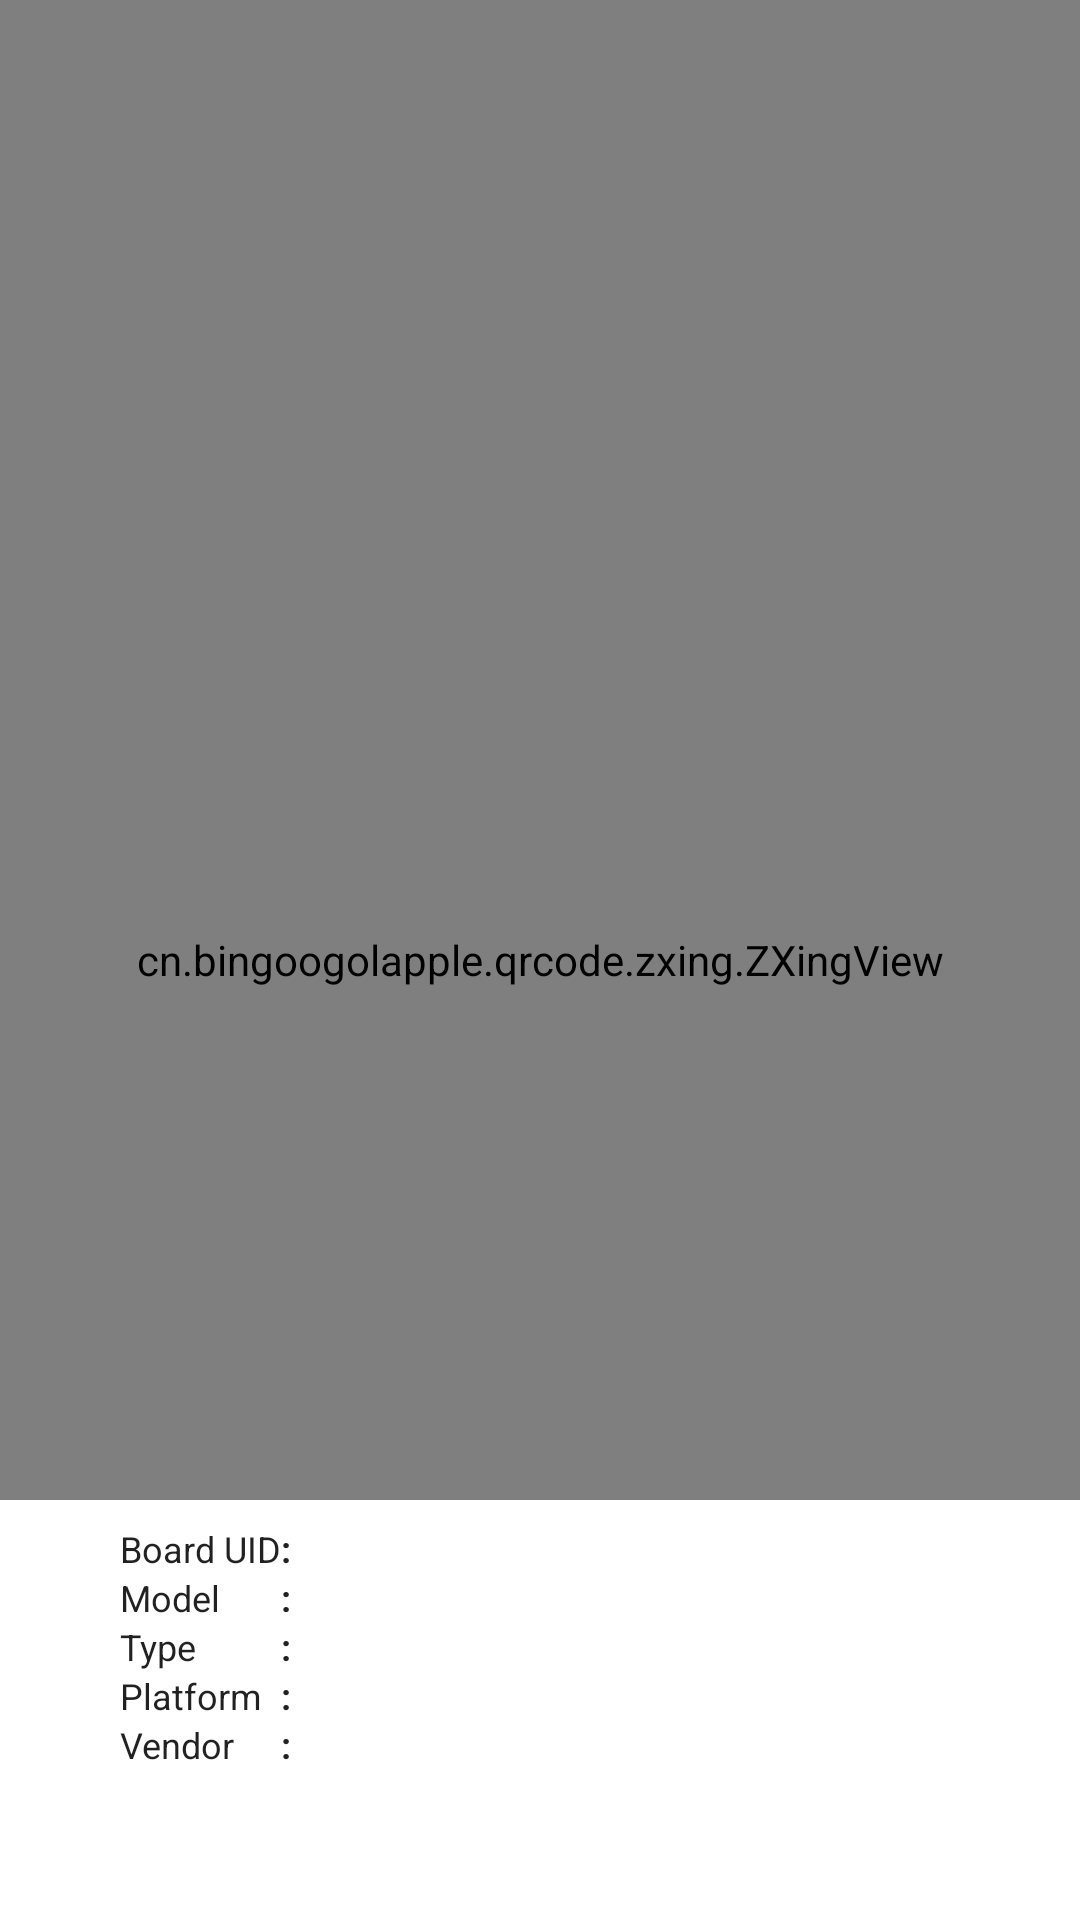

Produce the Android XML layout that renders to this screen, including the resource entries it uses.
<!-- AndroidManifest.xml: application theme AppTheme -->
<!-- res/layout/frag_qrcode.xml -->
<?xml version="1.0" encoding="utf-8"?>
<RelativeLayout xmlns:android="http://schemas.android.com/apk/res/android"
    xmlns:app="http://schemas.android.com/apk/res-auto"
    android:layout_width="match_parent"
    android:layout_height="match_parent">

    <cn.bingoogolapple.qrcode.zxing.ZXingView
        android:id="@+id/zxingview"
        android:layout_width="match_parent"
        android:layout_height="match_parent"
        app:qrcv_animTime="1000"
        app:qrcv_barCodeTipText="Put the Barcode in the rectangle"
        app:qrcv_barcodeRectHeight="140dp"
        app:qrcv_borderColor="@android:color/white"
        app:qrcv_borderSize="1dp"
        app:qrcv_cornerColor="@color/colorPrimaryDark"
        app:qrcv_cornerLength="20dp"
        app:qrcv_cornerSize="3dp"
        app:qrcv_isBarcode="false"
        app:qrcv_isCenterVertical="false"
        app:qrcv_isOnlyDecodeScanBoxArea="false"
        app:qrcv_isScanLineReverse="true"
        app:qrcv_isShowDefaultGridScanLineDrawable="false"
        app:qrcv_isShowDefaultScanLineDrawable="true"
        app:qrcv_isShowTipBackground="true"
        app:qrcv_isShowTipTextAsSingleLine="false"
        app:qrcv_isTipTextBelowRect="false"
        app:qrcv_maskColor="#33FFFFFF"
        app:qrcv_qrCodeTipText="Put the QRcode in the rectangle"
        app:qrcv_rectWidth="300dp"
        app:qrcv_scanLineColor="@color/colorPrimaryDark"
        app:qrcv_scanLineMargin="0dp"
        app:qrcv_scanLineSize="0.5dp"
        app:qrcv_tipTextColor="@android:color/white"
        app:qrcv_tipTextSize="12sp"
        app:qrcv_toolbarHeight="56dp"
        app:qrcv_topOffset="0dp"/>

    <include layout="@layout/view_control"/>
</RelativeLayout>
<!-- res/layout/view_control.xml (included above) -->
<?xml version="1.0" encoding="utf-8"?>
<LinearLayout xmlns:android="http://schemas.android.com/apk/res/android"
    style="@style/MatchWrap.Vertical"
    android:layout_alignParentBottom="true"
    android:background="@color/colorPopup">

    <TableLayout
        android:layout_width="match_parent"
        android:layout_height="match_parent"
        android:paddingBottom="8dp"
        android:paddingLeft="40dp"
        android:paddingRight="10dp"
        android:paddingTop="8dp"
        android:shrinkColumns="2">

        <TableRow>
            <EditText
                android:id="@+id/txt_uid"
                style="@style/AutoTextInfo"
                android:text="Board UID"/>
            <EditText
                android:id="@+id/txt_colon1"
                style="@style/AutoTextInfo"
                android:text=":"
                android:textStyle="bold"/>
            <EditText
                android:id="@+id/txt_uidinfo"
                style="@style/AutoTextInfo"/>
        </TableRow>
        <TableRow>
            <EditText
                android:id="@+id/txt_model"
                style="@style/AutoTextInfo"
                android:text="Model"/>
            <EditText
                android:id="@+id/txt_colon2"
                style="@style/AutoTextInfo"
                android:text=":"
                android:textStyle="bold"/>
            <EditText
                android:id="@+id/txt_modelinfo"
                style="@style/AutoTextInfo"/>
        </TableRow>
        <TableRow>
            <EditText
                android:id="@+id/txt_type"
                style="@style/AutoTextInfo"
                android:text="Type"/>
            <EditText
                android:id="@+id/txt_colon3"
                style="@style/AutoTextInfo"
                android:text=":"
                android:textStyle="bold"/>
            <EditText
                android:id="@+id/txt_typeinfo"
                style="@style/AutoTextInfo"/>
        </TableRow>
        <TableRow>
            <EditText
                android:id="@+id/txt_platform"
                style="@style/AutoTextInfo"
                android:text="Platform"/>
            <EditText
                android:id="@+id/txt_colon4"
                style="@style/AutoTextInfo"
                android:text=":"
                android:textStyle="bold"/>
            <EditText
                android:id="@+id/txt_platforminfo"
                style="@style/AutoTextInfo"/>
        </TableRow>
        <TableRow>
            <EditText
                android:id="@+id/txt_vendor"
                style="@style/AutoTextInfo"
                android:text="Vendor"/>
            <EditText
                android:id="@+id/txt_colon5"
                style="@style/AutoTextInfo"
                android:text=":"
                android:textStyle="bold"/>
            <EditText
                android:id="@+id/txt_vendorinfo"
                style="@style/AutoTextInfo"/>
        </TableRow>

    </TableLayout>

    <LinearLayout style="@style/MatchWrap.Horizontal">

        <TextView
            android:id="@+id/light_on"
            style="@style/AutoWrapTv"
            android:text="Light On" />

        <TextView
            android:id="@+id/light_off"
            style="@style/AutoWrapTv"
            android:text="Light Off" />

        <TextView
            android:id="@+id/register"
            style="@style/AutoWrapTv"
            android:text="Register" />

        <TextView
            android:id="@+id/cancel"
            style="@style/AutoWrapTv"
            android:text="Cancel" />

    </LinearLayout>
</LinearLayout>
<!-- resources referenced by this layout -->
<resources>
  <color name="colorPopup">#ffffff</color>
  <color name="colorPrimaryDark">#303F9F</color>
  <style name="AutoTextInfo">
          <item name="android:layout_width">wrap_content</item>
          <item name="android:layout_height">wrap_content</item>
          <item name="android:editable">false</item>
          <item name="android:inputType">none</item>
          <item name="android:textAllCaps">false</item>
          <item name="android:textSize">12sp</item>
          <item name="android:background">@color/colorPopup</item>
      </style>
  <style name="AutoWrapTv" parent="AutoWrap">
          <item name="android:textSize">12sp</item>
          <item name="android:textColor">@android:color/white</item>
          <item name="android:gravity">center</item>
          <item name="android:background">@drawable/selector_btn_orange</item>
          <item name="android:layout_margin">5dp</item>
          <item name="android:onClick">onClick</item>
          <item name="android:paddingLeft">4dp</item>
          <item name="android:paddingRight">4dp</item>
          <item name="android:paddingTop">8dp</item>
          <item name="android:paddingBottom">8dp</item>
      </style>
  <style name="MatchWrap.Horizontal">
          <item name="android:orientation">horizontal</item>
      </style>
  <style name="MatchWrap.Vertical">
          <item name="android:orientation">vertical</item>
      </style>
  <style name="AppTheme" parent="Theme.AppCompat.Light.DarkActionBar">
          
          <item name="colorPrimary">@color/colorPrimary</item>
          <item name="colorPrimaryDark">@color/colorPrimaryDark</item>
          <item name="colorAccent">@color/colorAccent</item>
      </style>
  <style name="AutoWrap">
          <item name="android:layout_width">0dp</item>
          <item name="android:layout_weight">1</item>
          <item name="android:layout_height">wrap_content</item>
      </style>
  <color name="colorPrimary">#3F51B5</color>
  <color name="colorAccent">#FF4081</color>
</resources>
